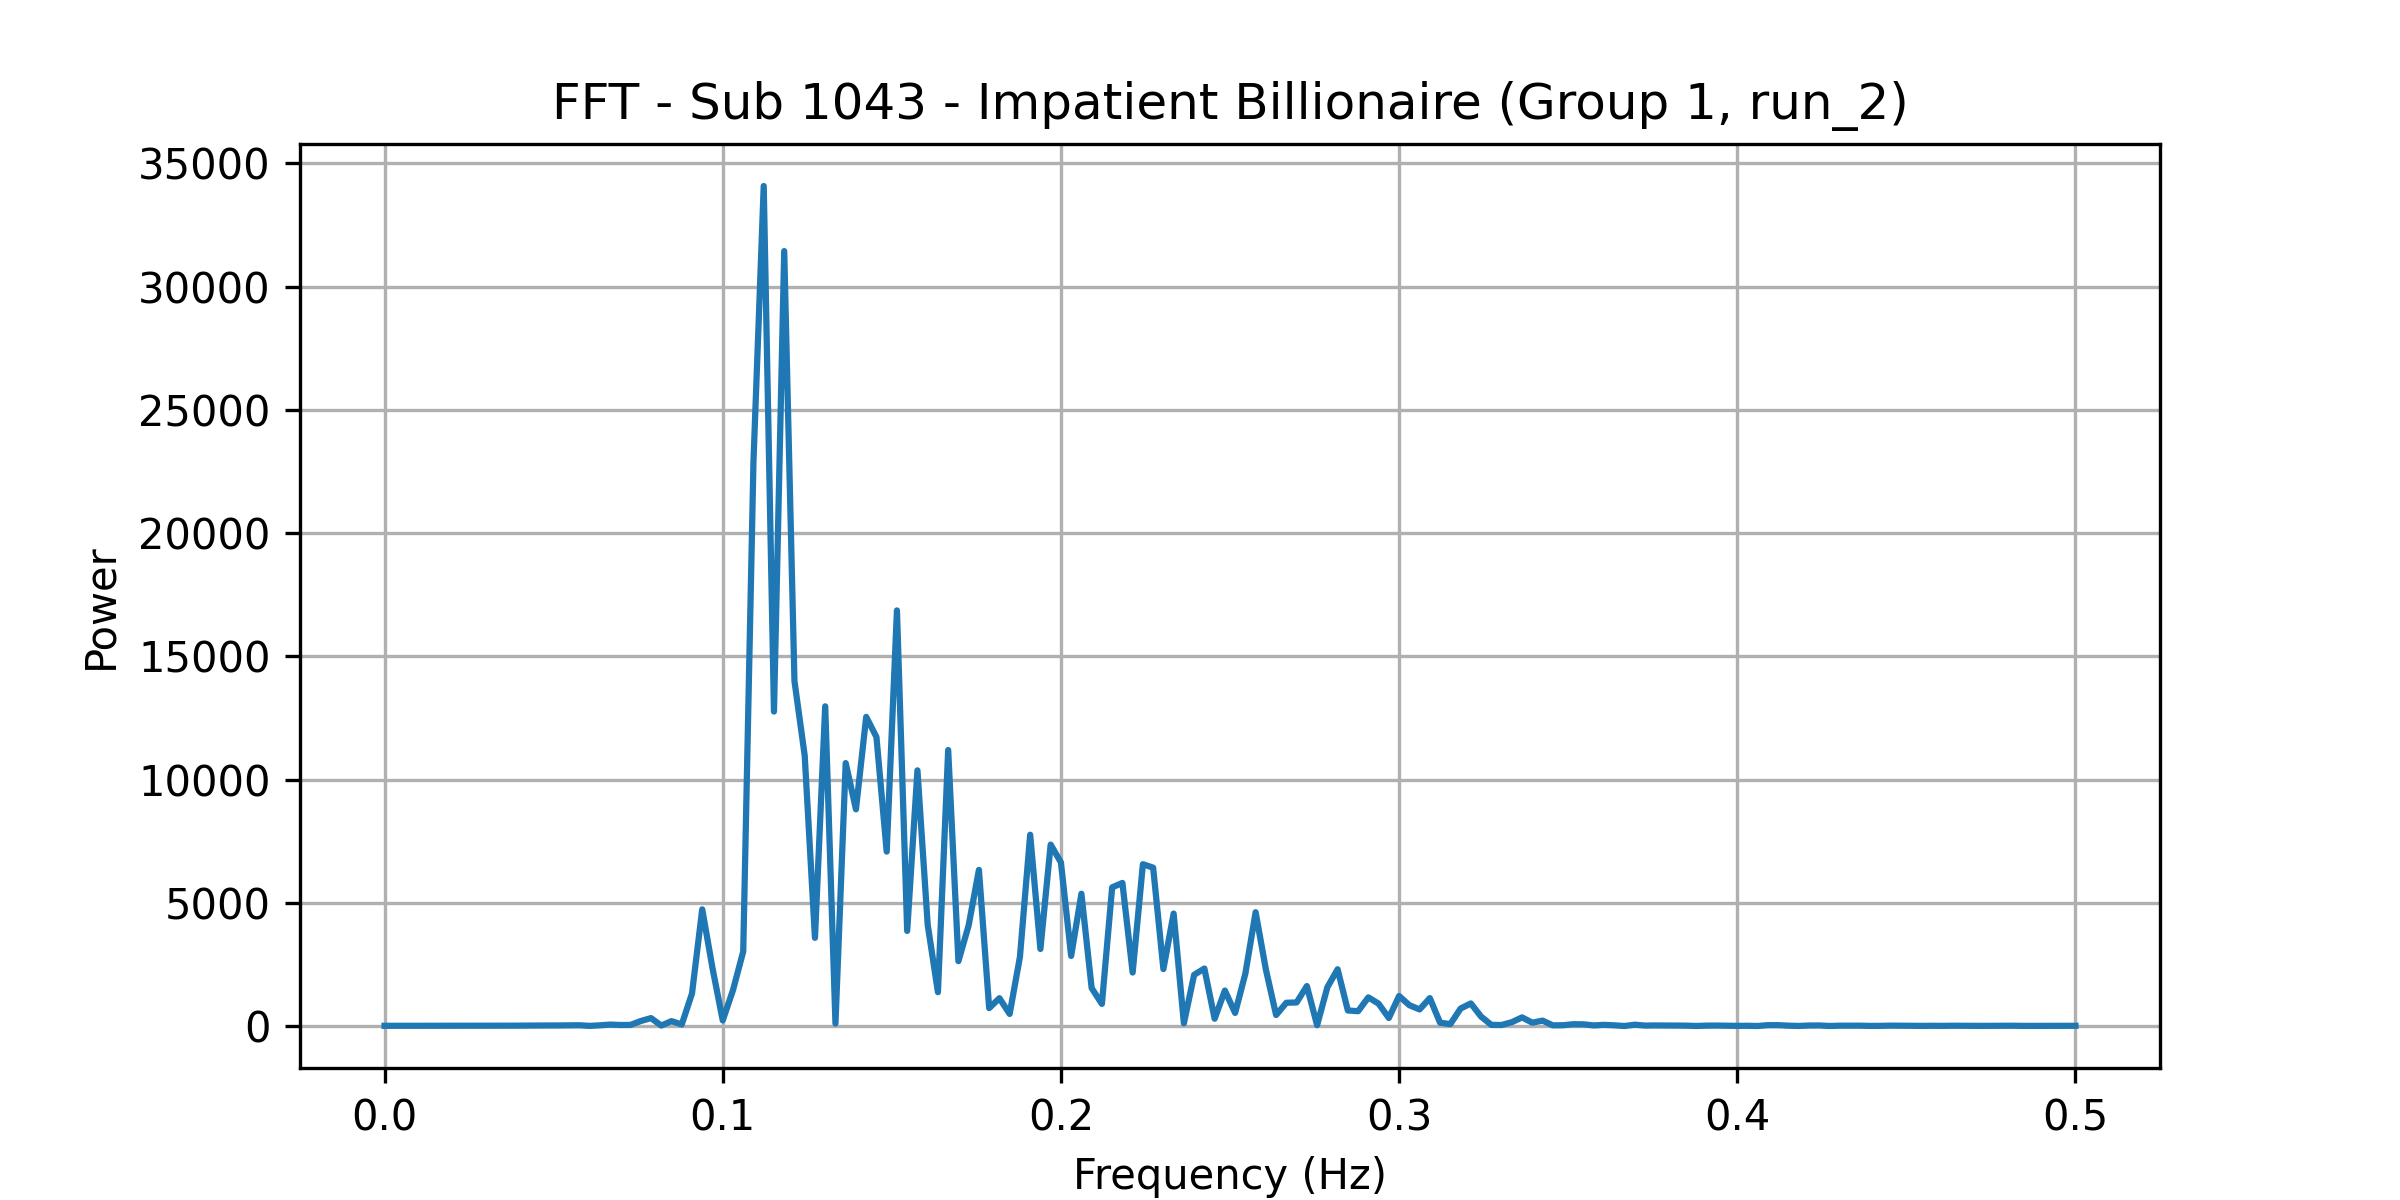

The file beside this chart, header and first rows:
frequency, power
0.0, 9.61
0.00303, 10.89
0.006061, 9.012
0.009091, 9.755
0.01212, 10.36
0.01515, 10.78
0.01818, 10.76
0.02121, 10.56
0.02424, 13.1
0.02727, 12.59
0.0303, 13.28
0.03333, 16.55
0.03636, 17.34
0.03939, 15.23
0.04242, 19.31
0.04545, 20.61
0.04848, 20.4
0.05152, 23.26
0.05455, 26.79
0.05758, 31.52
0.06061, 6.077
0.06364, 27.99
0.06667, 59.07
0.0697, 42.46
0.07273, 44.73
0.07576, 202.6
0.07879, 321.5
0.08182, 19.08
0.08485, 198.9
0.08788, 61.98
0.09091, 1317
0.09394, 4734
0.09697, 2353
0.1, 228.1
0.103, 1456
0.1061, 3024
0.1091, 22915
0.1121, 34083
0.1152, 12759
0.1182, 31442
0.1212, 13998
0.1242, 10970
0.1273, 3578
0.1303, 12971
0.1333, 103.4
0.1364, 10668
0.1394, 8794
0.1424, 12543
0.1455, 11725
0.1485, 7078
0.1515, 16863
0.1545, 3860
0.1576, 10374
0.1606, 4114
0.1636, 1374
0.1667, 11198
0.1697, 2633
0.1727, 4089
0.1758, 6335
0.1788, 727.7
... 106 more rows
